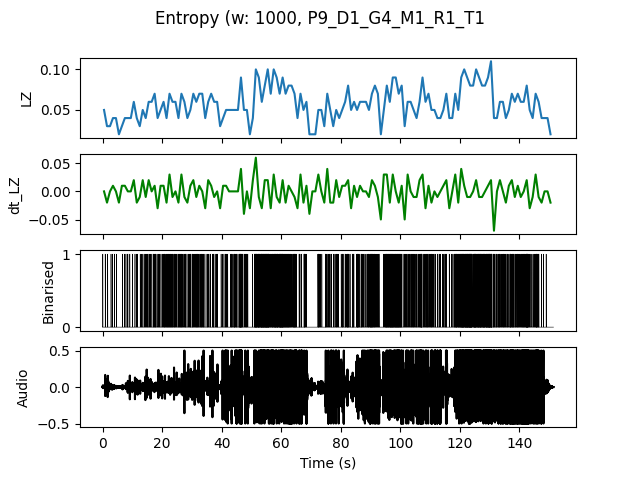

Source data for this figure (header and first rows):
, t0, LZ, dt_LZ, IOI
0.0, 0.0, 0.04983, 0.0, 0.5
1.0, 1.0, 0.0299, -0.01993, 1.0
2.0, 2.0, 0.0299, 0.0, 1.0
3.0, 3.0, 0.03986, 0.009966, 1.0
4.0, 4.0, 0.03986, 0.0, 0.5
5.0, 5.0, 0.01993, -0.01993, 0.0
6.0, 6.0, 0.0299, 0.009966, 1.0
7.0, 7.0, 0.03986, 0.009966, 0.5
8.0, 8.0, 0.03986, 0.0, 0.5
9.0, 9.0, 0.03986, 0.0, 1.0
10.0, 10.0, 0.05979, 0.01993, 0.3333
11.0, 11.0, 0.03986, -0.01993, 0.5
12.0, 12.0, 0.0299, -0.009966, 1.0
13.0, 13.0, 0.04983, 0.01993, 0.3333
14.0, 14.0, 0.03986, -0.009966, 0.5
15.0, 15.0, 0.05979, 0.01993, 0.3333
16.0, 16.0, 0.05979, 0.0, 0.5
17.0, 17.0, 0.06976, 0.009966, 0.2
18.0, 18.0, 0.03986, -0.0299, 0.5
19.0, 19.0, 0.04983, 0.009966, 0.3333
20.0, 20.0, 0.05979, 0.009966, 0.2
21.0, 21.0, 0.03986, -0.01993, 0.3333
22.0, 22.0, 0.06976, 0.0299, 0.2
23.0, 23.0, 0.05979, -0.009966, 0.3333
24.0, 24.0, 0.05979, 0.0, 0.25
25.0, 25.0, 0.03986, -0.01993, 0.3333
26.0, 26.0, 0.06976, 0.0299, 0.2
27.0, 27.0, 0.05979, -0.009966, 0.25
28.0, 28.0, 0.03986, -0.01993, 0.5
29.0, 29.0, 0.04983, 0.009966, 0.3333
30.0, 30.0, 0.06976, 0.01993, 0.25
31.0, 31.0, 0.05979, -0.009966, 0.25
32.0, 32.0, 0.06976, 0.009966, 0.25
33.0, 33.0, 0.06976, 0.0, 0.2
34.0, 34.0, 0.03986, -0.0299, 1.0
35.0, 35.0, 0.05979, 0.01993, 0.3333
36.0, 36.0, 0.06976, 0.009966, 0.25
37.0, 37.0, 0.05979, -0.009966, 0.3333
38.0, 38.0, 0.05979, 0.0, 0.3333
39.0, 39.0, 0.0299, -0.0299, 1.0
40.0, 40.0, 0.03986, 0.009966, 0.5
41.0, 41.0, 0.04983, 0.009966, 0.3333
42.0, 42.0, 0.04983, 0.0, 0.5
43.0, 43.0, 0.04983, 0.0, 0.3333
44.0, 44.0, 0.04983, 0.0, 0.2
45.0, 45.0, 0.04983, 0.0, 0.3333
46.0, 46.0, 0.08969, 0.03986, 0.1111
47.0, 47.0, 0.04983, -0.03986, 0.3333
48.0, 48.0, 0.04983, 0.0, 0.3333
49.0, 49.0, 0.01993, -0.0299, 0.0
50.0, 50.0, 0.03986, 0.01993, 1.0
51.0, 51.0, 0.09966, 0.05979, 0.1111
52.0, 52.0, 0.08969, -0.009966, 0.1111
53.0, 53.0, 0.05979, -0.0299, 0.1111
54.0, 54.0, 0.07973, 0.01993, 0.1111
55.0, 55.0, 0.09966, 0.01993, 0.1
56.0, 56.0, 0.06976, -0.0299, 0.2
57.0, 57.0, 0.09966, 0.0299, 0.1429
58.0, 58.0, 0.08969, -0.009966, 0.1111
59.0, 59.0, 0.06976, -0.01993, 0.125
... 91 more rows
